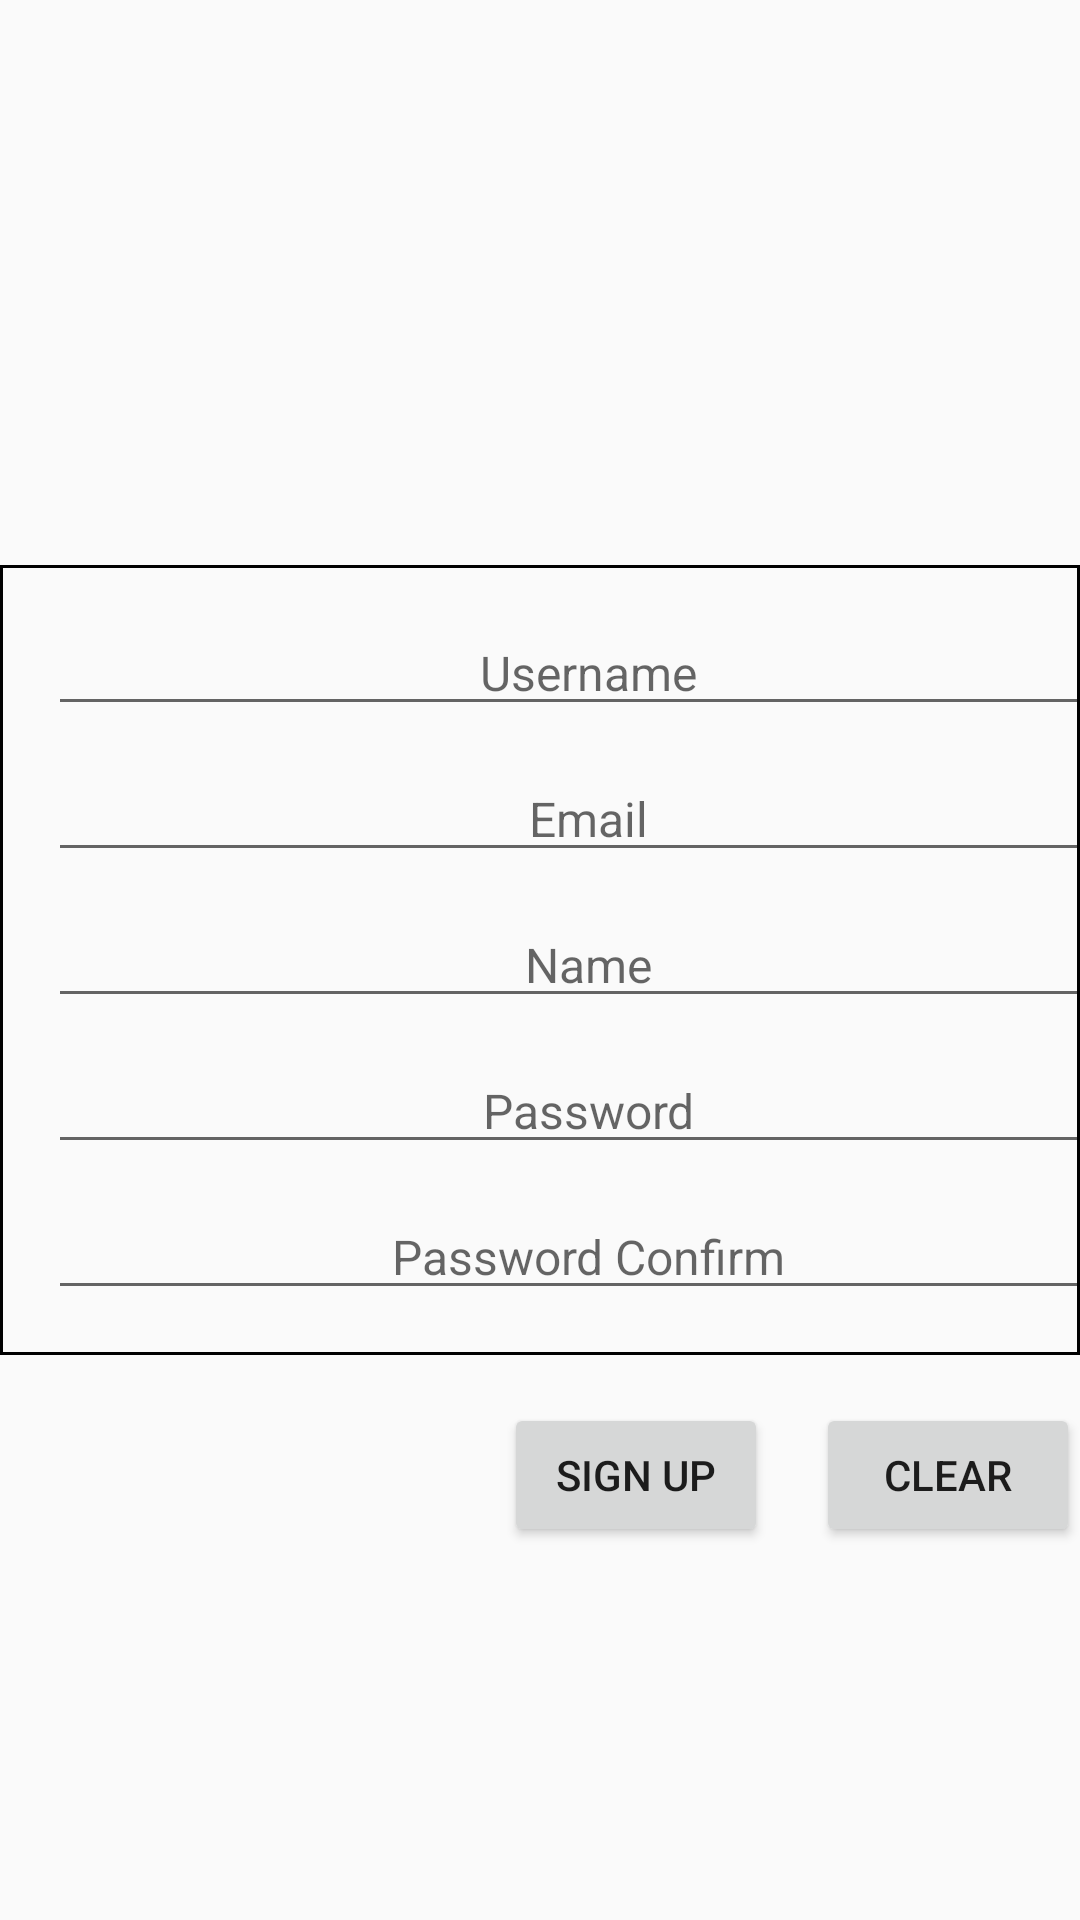

Reconstruct the res/layout file that produces this screen, plus the resources it refers to.
<!-- AndroidManifest.xml: application theme AppTheme -->
<!-- res/layout/fragment_sign_up.xml -->
<RelativeLayout xmlns:android="http://schemas.android.com/apk/res/android"
			 xmlns:tools="http://schemas.android.com/tools"
			 style="@style/layout_match_parent"
			 tools:context="com.practice.android.demo.drawer.fragments.SignUpFragment">

	<LinearLayout
		android:orientation="vertical"
		android:id="@+id/layout_fields"
		style="@style/layout_center"
		android:layout_marginBottom="@dimen/gap"
		android:background="@drawable/border">

		<EditText
			style="@style/field"
			android:id="@+id/field_username"
			android:hint="@string/field_username"/>

		<EditText
			style="@style/field"
			android:inputType="textEmailAddress"
			android:id="@+id/field_email"
			android:hint="@string/field_email"/>

		<EditText
			style="@style/field"
			android:inputType="textCapWords|textPersonName"
			android:id="@+id/field_name"
			android:hint="@string/field_name"/>

		<EditText
			style="@style/field"
			android:inputType="textPassword"
			android:id="@+id/field_password"
			android:hint="@string/field_password"/>

		<EditText
			style="@style/field"
			android:inputType="textPassword"
			android:id="@+id/field_password_"
			android:hint="@string/field_password_"/>
	</LinearLayout>
	<LinearLayout
		style="@style/layout_wrap_content"
		android:layout_alignEnd="@id/layout_fields"
		android:layout_below="@id/layout_fields">
		<Button
			style="@style/margin_horizon"
			android:onClick="onSignUp"
			android:text="@string/text_drawer_sign_up"/>

		<Button
			style="@style/layout_wrap_content"
			android:onClick="onClear"
			android:text="@string/button_clear"/>
	</LinearLayout>
</RelativeLayout>
<!-- resources referenced by this layout -->
<resources>
  <dimen name="gap">16dp</dimen>
  <!-- drawable border (drawable) -->
  <?xml version="1.0" encoding="utf-8"?>
  <selector xmlns:android="http://schemas.android.com/apk/res/android">
  	<item>
  		<shape android:shape="rectangle">
  			
  			<stroke android:width="1dip" android:color="#000"/>
  			<padding android:bottom="@dimen/gap_small" android:top="@dimen/gap_small"/>
  		</shape>
  	</item>
  </selector>
  <string name="button_clear">Clear</string>
  <string name="field_email">Email</string>
  <string name="field_name">Name</string>
  <string name="field_password">Password</string>
  <string name="field_password_">Password Confirm</string>
  <string name="field_username">Username</string>
  <string name="text_drawer_sign_up">Sign Up</string>
  <style name="field" parent="layout_wrap_content">
  		<item name="android:layout_width">@dimen/field_width</item>
  		<item name="android:layout_marginTop">@dimen/gap_smaller</item>
  		<item name="android:layout_marginBottom">@dimen/gap_smaller</item>
  		<item name="android:layout_marginStart">@dimen/gap</item>
  		<item name="android:layout_marginEnd">@dimen/gap</item>
  		<item name="android:textSize">@dimen/text</item>
  		<item name="android:gravity">center</item>
  		<item name="android:inputType">text</item>
  		<item name="android:singleLine">true</item>
  	</style>
  <style name="layout_center" parent="layout_wrap_content">
  		<item name="android:layout_centerHorizontal">true</item>
  		<item name="android:layout_centerVertical">true</item>
  	</style>
  <style name="layout_match_parent">
  		<item name="android:layout_width">match_parent</item>
  		<item name="android:layout_height">match_parent</item>
  	</style>
  <style name="layout_wrap_content">
  		<item name="android:layout_width">wrap_content</item>
  		<item name="android:layout_height">wrap_content</item>
  	</style>
  <style name="margin_horizon" parent="layout_wrap_content">
  		<item name="android:layout_marginStart">@dimen/gap</item>
  		<item name="android:layout_marginEnd">@dimen/gap</item>
  		<item name="android:layout_marginLeft">@dimen/gap</item>
  		<item name="android:layout_marginRight">@dimen/gap</item>
  	</style>
  <style name="AppTheme" parent="Theme.AppCompat.Light.DarkActionBar" />
  <dimen name="gap_small">10dp</dimen>
  <dimen name="field_width">360dp</dimen>
  <dimen name="gap_smaller">5dp</dimen>
  <dimen name="text">16sp</dimen>
</resources>
